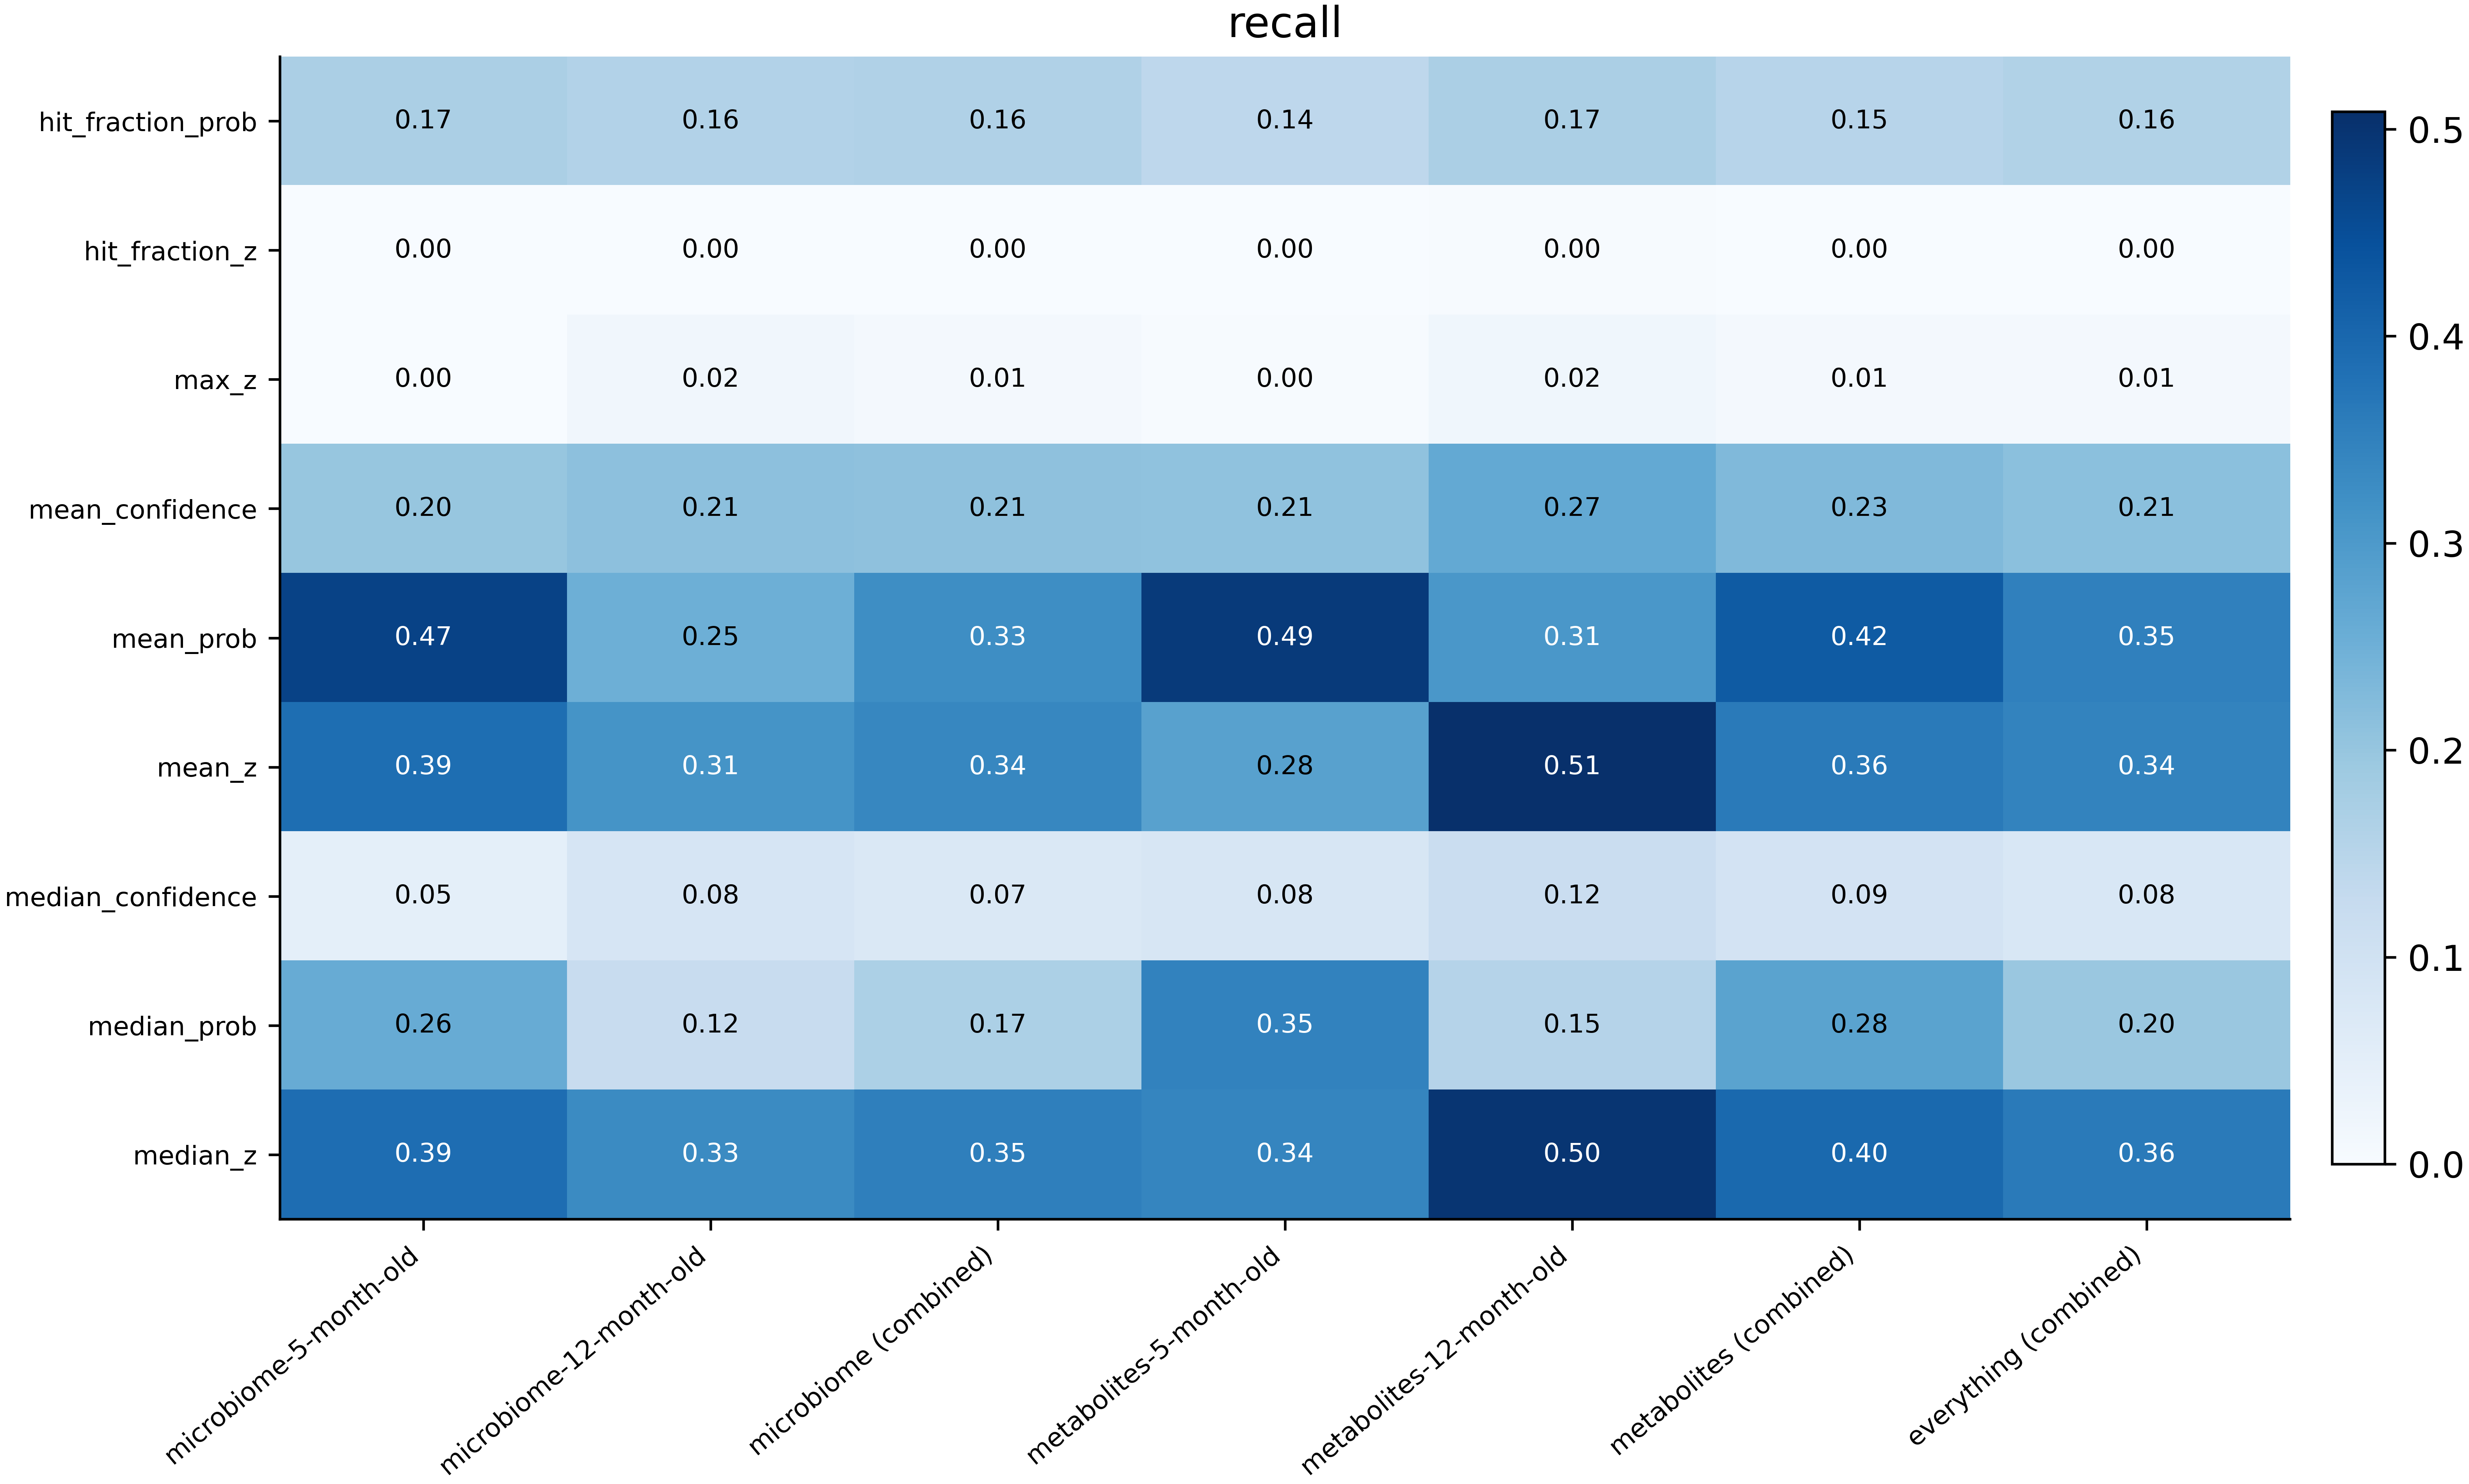

Source data for this figure (header and first rows):
mode	microbiome-5-month-old	microbiome-12-month-old	microbiome (combined)	metabolites-5-month-old	metabolites-12-month-old	metabolites (combined)	everything (combined)
hit_fraction_prob	0.1693	0.1584	0.1624	0.1404	0.1702	0.1508	0.1593
hit_fraction_z	0.001203	0.0007794	0.000918	0.0	0.003171	0.001106	0.0009674
max_z	0.0008022	0.01637	0.01141	0.002265	0.01903	0.008112	0.01054
mean_confidence	0.2006	0.2122	0.2088	0.2084	0.2653	0.2282	0.2139
mean_prob	0.4725	0.2504	0.3252	0.4881	0.3055	0.4244	0.3513
mean_z	0.3859	0.3135	0.338	0.2831	0.5085	0.3617	0.3442
median_confidence	0.04613	0.08398	0.07187	0.08097	0.1163	0.09329	0.07749
median_prob	0.2599	0.1206	0.1671	0.346	0.1533	0.2791	0.1965
median_z	0.3887	0.3313	0.352	0.3398	0.4968	0.3953	0.3634
